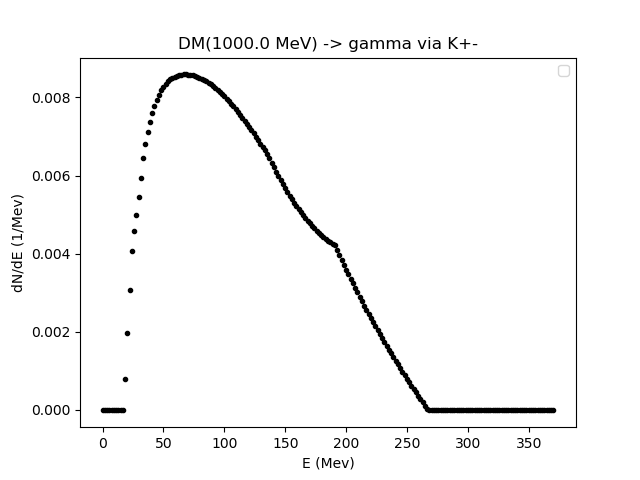

Data behind this chart, as committed beside it:
0.01, 1.85995, 3.7099, 5.55985, 7.409800000000001, 9.25975, 11.1097, 12.959650000000002, 14.809600000000001, 16.65955, 18.5095, 20.359450000000002, 22.2094, 24.059350000000002, 25.9093, 27.75925, 29.6092, 31.459150000000005, 33.309099999999994, 35.15905, 37.009, 38.85895, 40.7089, 42.55885000000001
0.0, 0.0, 0.0, 0.0, 0.0, 0.0, 0.0, 0.0, -6.601701236482045e-10, -1.536074650884802e-05, 0.0007897, 0.001968, 0.003074, 0.004077, 0.004583, 0.004994, 0.005457, 0.005944, 0.006445, 0.006814, 0.007115, 0.007376, 0.007598, 0.007785
